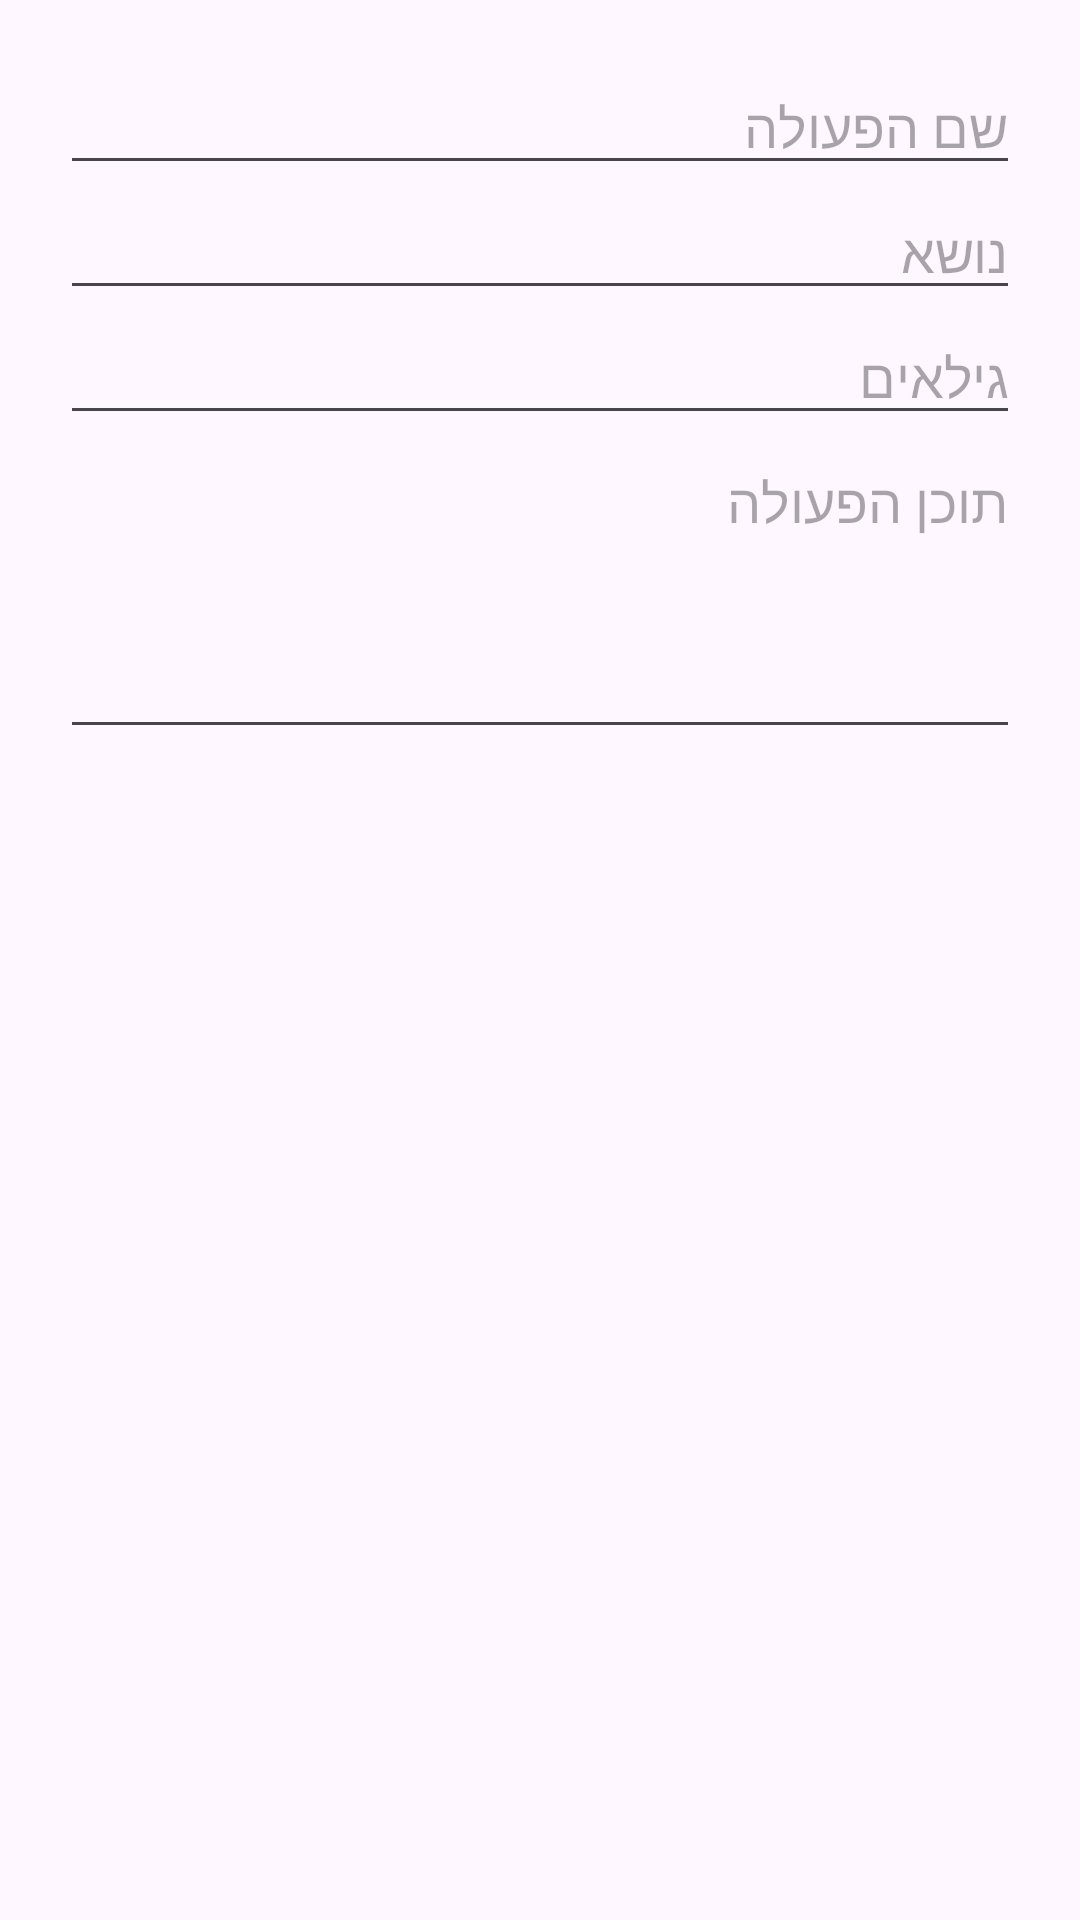

Layout XML and referenced resources for this Android screen:
<!-- AndroidManifest.xml: application theme Theme.Madricplus -->
<!-- res/layout/dialog_add_action.xml -->
<?xml version="1.0" encoding="utf-8"?>
<LinearLayout xmlns:android="http://schemas.android.com/apk/res/android"
    android:orientation="vertical"
    android:padding="20dp"
    android:layout_width="match_parent"
    android:layout_height="wrap_content">

    <EditText
        android:id="@+id/etName"
        android:hint="שם הפעולה"
        android:layout_width="match_parent"
        android:layout_height="wrap_content"/>

    <EditText
        android:id="@+id/etSubject"
        android:hint="נושא"
        android:layout_width="match_parent"
        android:layout_height="wrap_content"/>

    <EditText
        android:id="@+id/etAge"
        android:hint="גילאים"
        android:layout_width="match_parent"
        android:layout_height="wrap_content"/>

    <EditText
        android:id="@+id/etContent"
        android:hint="תוכן הפעולה"
        android:minLines="4"
        android:gravity="top"
        android:layout_width="match_parent"
        android:layout_height="wrap_content"/>

</LinearLayout>
<!-- resources referenced by this layout -->
<resources>
  <style name="Theme.Madricplus" parent="Base.Theme.Madricplus" />
  <style name="Base.Theme.Madricplus" parent="Theme.Material3.DayNight.NoActionBar">
          
          
      </style>
</resources>
